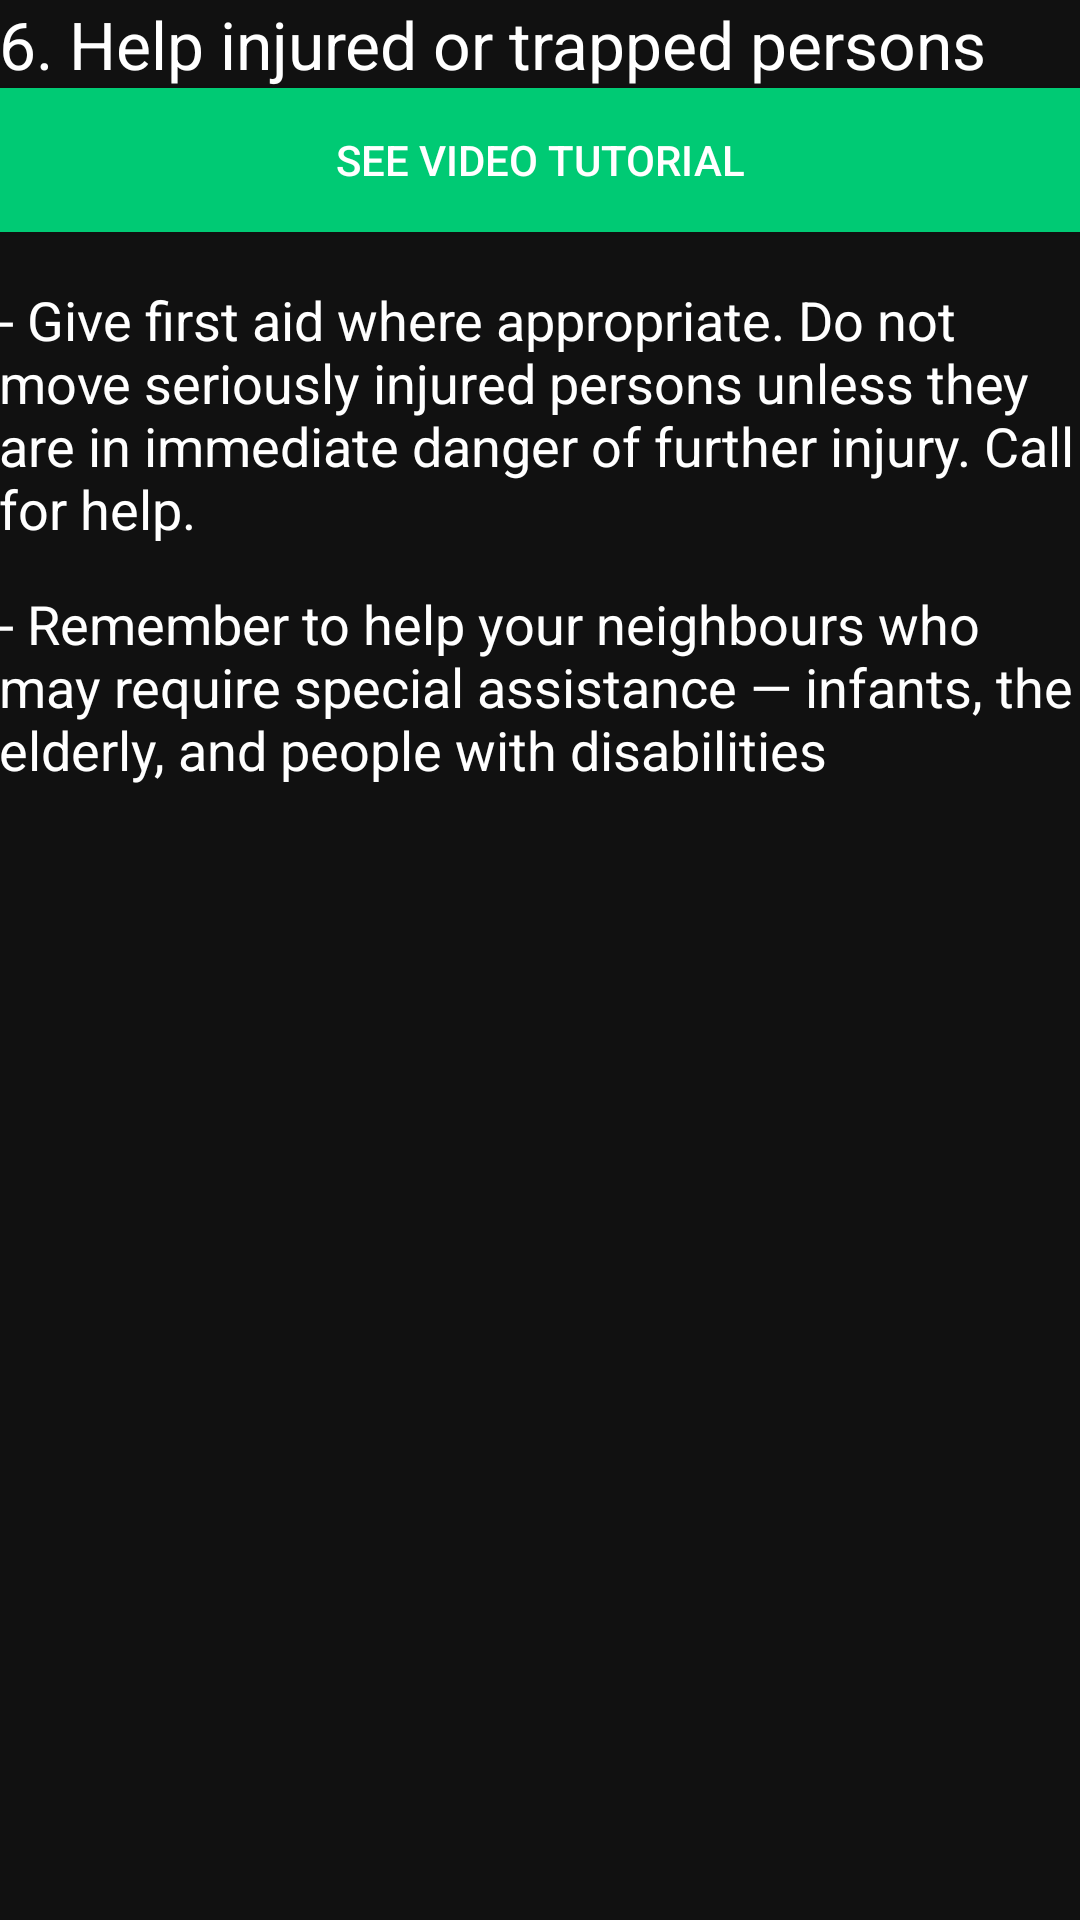

Android layout source for this screen:
<!-- AndroidManifest.xml: application theme AppTheme -->
<!-- res/layout/activity_help.xml -->
<?xml version="1.0" encoding="utf-8"?>
<RelativeLayout xmlns:android="http://schemas.android.com/apk/res/android"
    xmlns:tools="http://schemas.android.com/tools"
    android:id="@+id/activity_help"
    android:layout_width="match_parent"
    android:layout_height="match_parent"
    android:paddingBottom="@dimen/activity_vertical_margin"
    android:paddingLeft="@dimen/activity_horizontal_margin"
    android:paddingRight="@dimen/activity_horizontal_margin"
    android:paddingTop="@dimen/activity_vertical_margin"
    android:background="#111"
    tools:context="com.drbt.earthquakesafetyapp.help">

    <ScrollView
        android:layout_width="match_parent"
        android:layout_height="match_parent">

        <LinearLayout
            android:layout_width="match_parent"
            android:layout_height="match_parent"
            android:orientation="vertical">


            <TextView
                android:layout_width="match_parent"
                android:layout_height="wrap_content"
                android:text="6. Help injured or trapped persons"
                android:textSize="22dp"
                android:id="@+id/text1"
                style="@style/txtColor"/>

            <Button

                android:layout_width="match_parent"
                android:layout_height="wrap_content"
                android:background="#00CA74"
                android:text="See video tutorial"
                android:textColor="#fff"
                android:layout_above="@+id/saveMeBtn"
                android:layout_marginBottom="10dp"
                android:id="@+id/video"
                android:layout_margin="@dimen/activity_horizontal_margin"
                android:layout_below="@+id/text1"

                />

            <TextView
                style="@style/txtColor"
                android:layout_width="match_parent"
                android:layout_height="wrap_content"
                android:text="- Give first aid where appropriate. Do not move seriously injured persons unless they are in immediate danger of further injury. Call for help."
                android:textSize="18dp"
                android:layout_below="@+id/video"
                android:layout_marginTop="7dp"
                android:layout_marginBottom="7dp"
                android:id="@+id/textView" />



            <TextView
                style="@style/txtColor"
                android:layout_width="match_parent"
                android:layout_height="wrap_content"
                android:text="- Remember to help your neighbours who may require special assistance — infants, the elderly, and people with disabilities"
                android:textSize="18dp"
                android:layout_below="@+id/video"
                android:layout_marginTop="7dp"
                android:layout_marginBottom="7dp"
                android:id="@+id/textView3" />











        </LinearLayout>
    </ScrollView>



</RelativeLayout>
<!-- resources referenced by this layout -->
<resources>
  <style name="txtColor" parent="Theme.AppCompat">
  
          <item name="android:textColor">#fff</item>
  
      </style>
  <style name="AppTheme" parent="Theme.AppCompat.Light">
          
          <item name="colorPrimary">@android:color/background_dark</item>
  
          <item name="android:windowFullscreen">true</item>
          <item name="colorPrimaryDark">@color/colorPrimaryDark</item>
          <item name="colorAccent">@color/colorAccent</item>
          <item name="android:textColorPrimary">@android:color/background_light</item>
      </style>
  <color name="colorPrimaryDark">#303F9F</color>
  <color name="colorAccent">#FF4081</color>
</resources>
